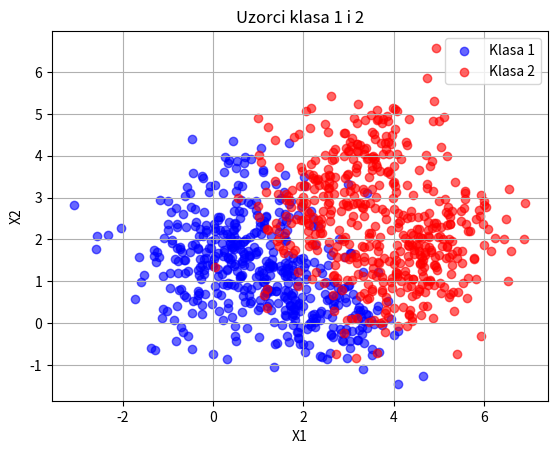
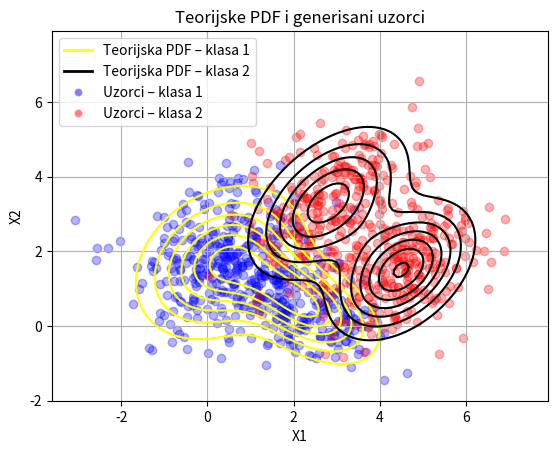
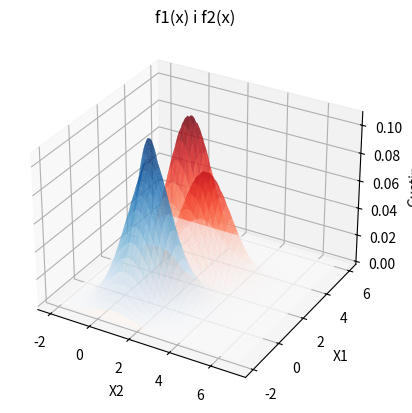
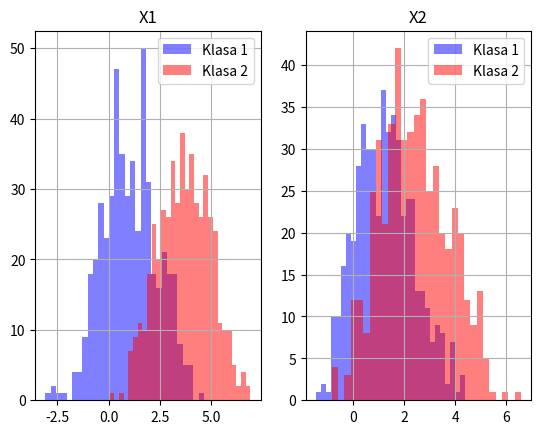
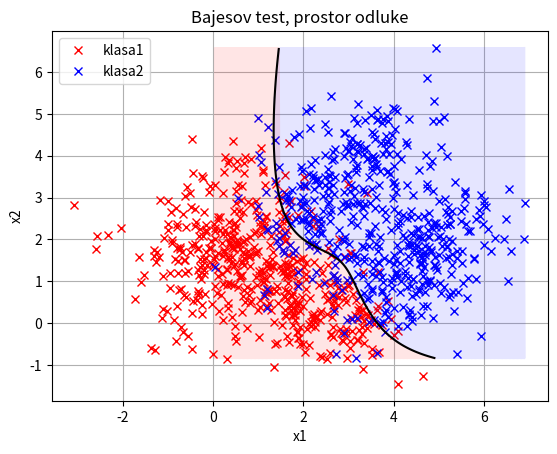
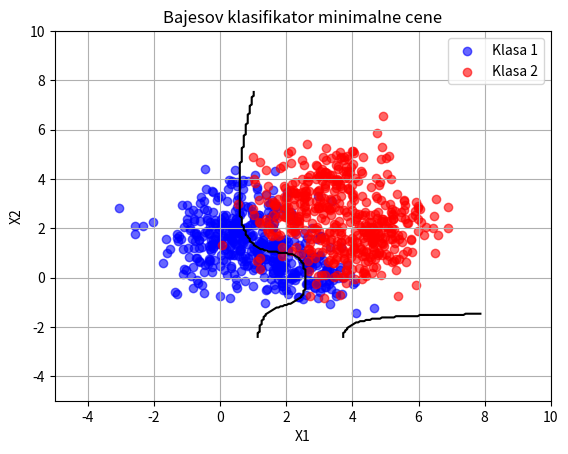
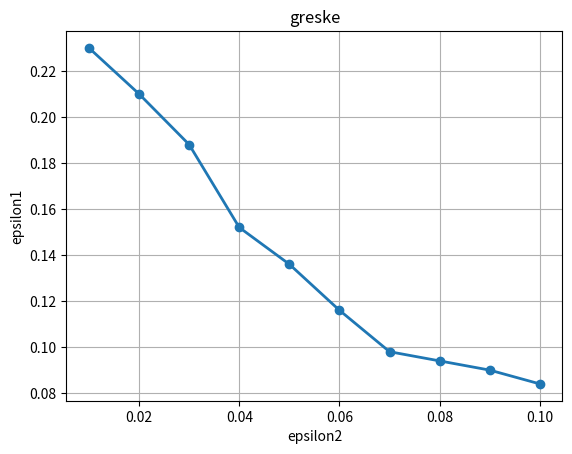
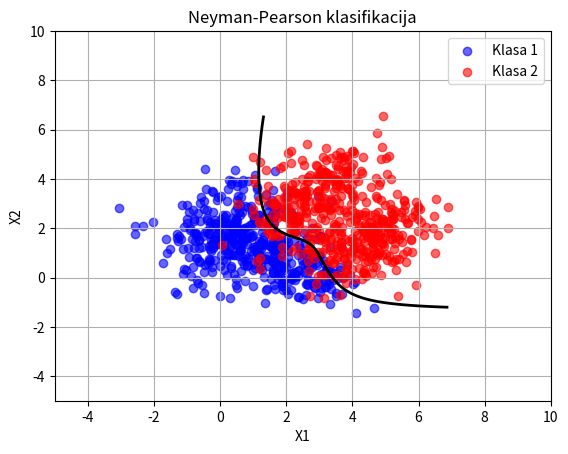
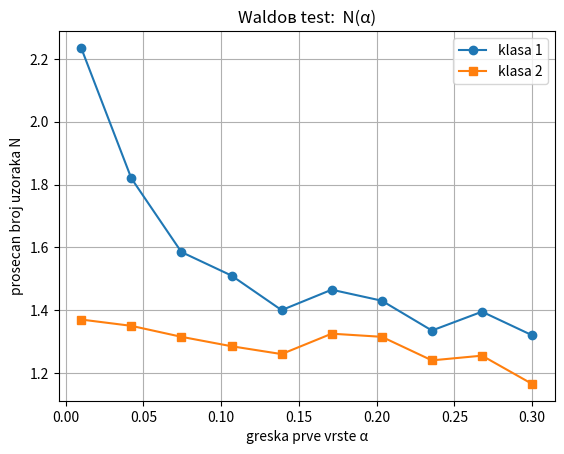
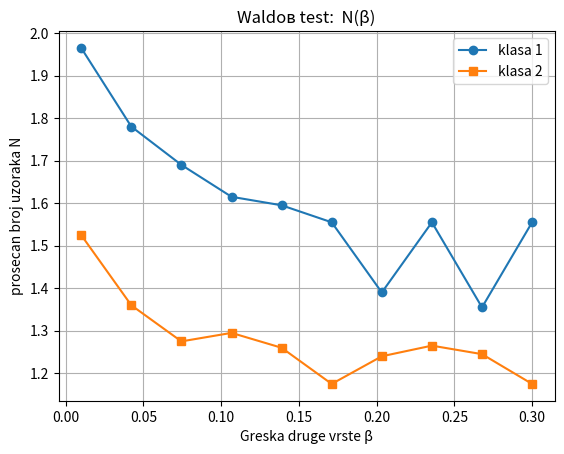
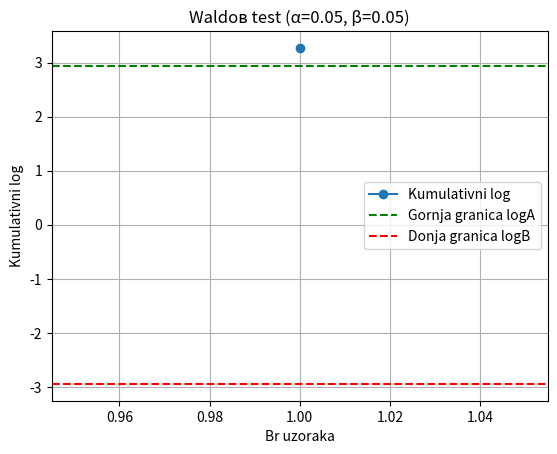
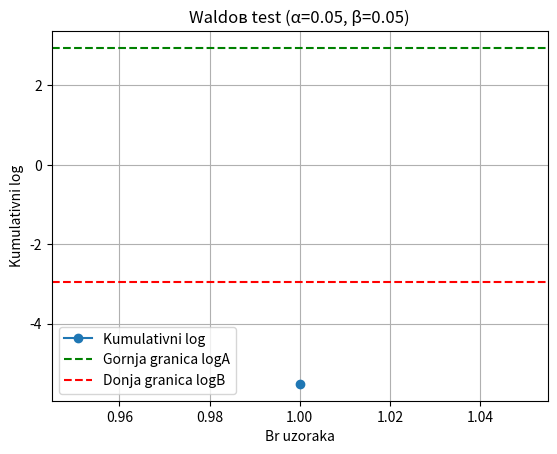

The matplotlib source for these figures, in order:
import numpy as np
import matplotlib.pyplot as plt
from scipy.stats import multivariate_normal

P11, M11, S11 = 0.6, np.array([0.3, 1.7]).reshape(-1, 1), np.array([[1.1, 0.3], [0.3, 1.2]])
P12, M12, S12 = 0.4, np.array([2.2, 0.6]).reshape(-1, 1), np.array([[0.85, -0.4], [-0.4, 0.7]])
P21, M21, S21 = 0.5, np.array([2.8, 3.3]).reshape(-1, 1), np.array([[1.0, 0.55], [0.55, 1.2]])
P22, M22, S22 = 0.5, np.array([4.5, 1.5]).reshape(-1, 1), np.array([[0.75, 0.35], [0.35, 0.9]])

N = 500
# Generisanje uzoraka
f11 = np.random.multivariate_normal(M11.reshape(-1), S11, int(N*P11))
f12 = np.random.multivariate_normal(M12.reshape(-1), S12, int(N*P12))
uzorci1 = np.concatenate((f11, f12),axis=0)
uzorci1 = np.random.permutation(uzorci1)

f21 = np.random.multivariate_normal(M21.reshape(-1), S21, int(N*P21))
f22 = np.random.multivariate_normal(M22.reshape(-1), S22, int(N*P22))
uzorci2 = np.concatenate((f21, f22),axis=0)
uzorci2 = np.random.permutation(uzorci2)

# a) Odbirci na grafiku
plt.figure()
plt.scatter(uzorci1[:,0], uzorci1[:,1], color='blue', alpha=0.6, label='Klasa 1')
plt.scatter(uzorci2[:,0], uzorci2[:,1], color='red', alpha=0.6, label='Klasa 2')
plt.xlabel('X1')
plt.ylabel('X2')
plt.title('Uzorci klasa 1 i 2')
plt.legend()
plt.grid()
plt.show()

# b) Teorijski fgv i histrogrami
x = np.arange(-2, 8, 0.1)
y = np.arange(-2, 8, 0.1)
f1 = np.zeros((len(x), len(y)))
f2 = np.zeros((len(x), len(y)))
h = np.zeros((len(x), len(y)))
for i in range(len(x)):
    for j in range(len(y)):
        X = np.array([x[i], y[j]])
        # PDF klase 1
        f1[i, j] = (P11 * multivariate_normal.pdf(X, mean=M11.reshape(-1), cov=S11) + P12 * multivariate_normal.pdf(X, mean=M12.reshape(-1), cov=S12))
        # PDF klase 2
        f2[i, j] = (P21 * multivariate_normal.pdf(X, mean=M21.reshape(-1), cov=S21) + P22 * multivariate_normal.pdf(X, mean=M22.reshape(-1), cov=S22))
        # Bayesov test
        h[i, j] = -np.log(f1[i, j] / f2[i, j])
plt.figure()
plt.contour(x, y, f1.T, colors='yellow')
plt.contour(x, y, f2.T, colors='black')
plt.scatter(uzorci1[:,0], uzorci1[:,1], color='blue', alpha=0.3)
plt.scatter(uzorci2[:,0], uzorci2[:,1], color='red', alpha=0.3)
from matplotlib.lines import Line2D
legend_elements = [
    Line2D([0], [0], color='yellow', lw=2, label='Teorijska PDF – klasa 1'),
    Line2D([0], [0], color='black', lw=2, label='Teorijska PDF – klasa 2'),
    Line2D([0], [0], marker='o', color='w', markerfacecolor='blue', alpha=0.5, label='Uzorci – klasa 1'),
    Line2D([0], [0], marker='o', color='w', markerfacecolor='red', alpha=0.5, label='Uzorci – klasa 2')
]
plt.legend(handles=legend_elements)
plt.title('Teorijske PDF i generisani uzorci')
plt.xlabel('X1')
plt.ylabel('X2')
plt.grid()
plt.show()

x = np.linspace(-2, 7, 100)
y = np.linspace(-2, 6, 100)
X, Y = np.meshgrid(x, y)
pos = np.dstack((X, Y))
# 3d reprezentacija
fig = plt.figure()
ax = fig.add_subplot(111, projection='3d')
ax.plot_surface(X, Y, f1, cmap='Blues', alpha=0.6)
ax.plot_surface(X, Y, f2, cmap='Reds', alpha=0.6)
ax.set_title('f1(x) i f2(x)')
ax.set_xlabel('X2')
ax.set_ylabel('X1')
ax.set_zlabel('Gustina')
plt.show()

# Histogram
plt.figure()
plt.subplot(1,2,1)
plt.hist(uzorci1[:,0], bins=30, alpha=0.5, color='blue', label='Klasa 1')
plt.hist(uzorci2[:,0], bins=30, alpha=0.5, color='red', label='Klasa 2')
plt.title('X1')
plt.legend()
plt.grid()
plt.subplot(1,2,2)
plt.hist(uzorci1[:,1], bins=30, alpha=0.5, color='blue', label='Klasa 1')
plt.hist(uzorci2[:,1], bins=30, alpha=0.5, color='red', label='Klasa 2')
plt.title('X2')
plt.legend()
plt.grid()
plt.show()

# v) Bayes klasifikator minimalne greske
# određivanje verovatnoća
P1 = len(uzorci1[0, :])/(len(uzorci1[0, :]) + len(uzorci2[0, :]))
P2 = 1 - P1
podaci = np.concatenate((uzorci2,uzorci1),axis=1)
podaci = np.random.permutation(podaci)
x = np.arange(np.min(podaci[:, 0]), np.max(podaci[:, 0]), 0.03)
y = np.arange(np.min(podaci[:, 1]), np.max(podaci[:, 1]), 0.03)
f1 = np.zeros((len(x), len(y)))
f2 = np.zeros((len(x), len(y)))
h = np.zeros((len(x), len(y)))
T = np.log(P1 / P2)
X1 = np.empty((0, 2))
X2 = np.empty((0, 2))

def gaussian_pdf(X, M, S):
    detS = np.linalg.det(S)
    invS = np.linalg.inv(S)
    f = 1/(2*np.pi*detS**0.5)*np.exp(-0.5*(X - M).T@invS@(X - M))
    return f[0, 0]

for i in range(0, len(x)):
    for j in range(0, len(y)):
        X = np.array([x[i], y[j]]).reshape(1, 2)
        f1[i, j] = P11*gaussian_pdf(X.T, M11, S11)+P12*gaussian_pdf(X.T,M12,S12)
        f2[i, j] = P21*gaussian_pdf(X.T, M21, S21)+P22*gaussian_pdf(X.T,M22,S22)
        h[i, j] = -np.log(f1[i, j] / f2[i, j])
        if h[i, j] < T:
            X1 = np.append(X1, X, axis=0)
        else:
            X2 = np.append(X2, X, axis=0)

plt.figure()
plt.plot(uzorci1[:, 0], uzorci1[:, 1], 'rx', label = 'klasa1')
plt.plot(uzorci2[:, 0], uzorci2[:, 1], 'bx', label = 'klasa2')
plt.plot(X1[:, 0], X1[:, 1], 'r', alpha = 0.1)
plt.plot(X2[:, 0], X2[:, 1], 'b', alpha = 0.1)
plt.contour(x, y, h.T, levels = [T], colors='black')
plt.title('Bajesov test, prostor odluke')
plt.xlabel('x1')
plt.ylabel('x2')
plt.grid(True)
plt.legend()
plt.show()

def Greska(x):
    X = x.reshape(1,2)
    f1 = P11*gaussian_pdf(X.T, M11, S11) + P12*gaussian_pdf(X.T, M12, S12)
    f2 = P21*gaussian_pdf(X.T, M21, S21) + P22*gaussian_pdf(X.T, M22, S22)
    h = -np.log(f1/f2)
    return 1 if h < T else 2

err1 = sum(Greska(x)==2 for x in uzorci1)
err2 = sum(Greska(x)==1 for x in uzorci2)
eps1_emp = err1 / len(uzorci1)
eps2_emp = err2 / len(uzorci2)

# Teorijske greške (numerički)
dx = x[1]-x[0]
dy = y[1]-y[0]
eps1_t = np.sum(f1[h>=T]) * dx * dy
eps2_t = np.sum(f2[h<T]) * dx * dy

print(f"Empirijska greska prve vrste: {eps1_emp:.4f}")
print(f"Empirijska greska druge vrste: {eps2_emp:.4f}")
print(f"Teorijska greska prve vrste: {eps1_t:.4f}")
print(f"Teorijska greska druge vrste: {eps2_t:.4f}")

# g) Klasifikator minimalne cene
C12 = 0.1
C21 = 1
C11 = 0
C22 = 0

def Bajes(X):
    f1 = P11*multivariate_normal.pdf(X, mean=M11.reshape(-1), cov=S11) + P12*multivariate_normal.pdf(X, mean=M12.reshape(-1), cov=S12)
    f2 = P21*multivariate_normal.pdf(X, mean=M21.reshape(-1), cov=S21) + P22*multivariate_normal.pdf(X, mean=M22.reshape(-1), cov=S22)
    T = np.log((P2*C21+P1*C11) / (P1*C12+P2*C22))
    h = np.log(f1/f2)
    y_pred = (h < T)
    return y_pred

svi = np.concatenate((uzorci1, uzorci2), axis=0)
y_tacno = np.zeros(svi.shape[0])
y_tacno[len(uzorci1):] = 1
y_pred = Bajes(svi)

x = np.linspace(np.min(svi[:,0])-1, np.max(svi[:,0])+1, 200)
y = np.linspace(np.min(svi[:,1])-1, np.max(svi[:,1])+1, 200)
X, Y = np.meshgrid(x, y)
XY = np.concatenate([X.reshape(-1,1), Y.reshape(-1,1)], axis=1)
Z = Bajes(XY).reshape(X.shape)

plt.figure()
plt.scatter(uzorci1[:,0], uzorci1[:,1], color='blue', alpha=0.6, label='Klasa 1')
plt.scatter(uzorci2[:,0], uzorci2[:,1], color='red', alpha=0.6, label='Klasa 2')
plt.contour(X, Y, Z, levels=[0.5], colors='black')  # linija odluke
plt.title('Bajesov klasifikator minimalne cene')
plt.xlabel('X1')
plt.ylabel('X2')
plt.legend()
plt.grid(True)
plt.xlim([-5,10])
plt.ylim([-5,10])
plt.show()

# d) Neyman-Pearson
def NP(X, y, beta_zeljeno=0.1):
    # Računanje verovatnoća
    f1 = P11 * multivariate_normal.pdf(X, mean=M11.reshape(-1), cov=S11) + P12 * multivariate_normal.pdf(X, mean=M12.reshape(-1), cov=S12)
    f2 = P21 * multivariate_normal.pdf(X, mean=M21.reshape(-1), cov=S21) + P22 * multivariate_normal.pdf(X, mean=M22.reshape(-1), cov=S22)
    h = np.log(f1 / f2)
    h_klasa1 = h[y == 0]  # log-ratio vrednosti samo za klasu 1
    h_klasa1_s = np.sort(h_klasa1)  # sortiramo
    index_prag = int(len(h_klasa1_s) * beta_zeljeno)
    T_NP = h_klasa1_s[index_prag]  # prag NP
    y_pred = (h < T_NP)
    alfa_e = np.sum((y_pred == 0) & (y == 1)) / np.sum(y == 1)
    beta_e = np.sum((y_pred == 1) & (y == 0)) / np.sum(y == 0)
    return T_NP, alfa_e, beta_e

beta_vred = np.linspace(0.01, 0.1, 10)
alfa_emp = []
beta_emp = []
T_vred= []

for b in beta_vred:
    T_NP, a_e, b_e = NP(svi, y_tacno, beta_zeljeno=b)
    alfa_emp.append(a_e)
    beta_emp.append(b_e)
    T_vred.append(T_NP)

# Ispis rezultata
for i in range(len(beta_vred)):
    print(f"e2_zadato={beta_vred[i]:.2f}, e1_emp={alfa_emp[i]:.3f}, e2_emp={beta_emp[i]:.3f}")

# Grafički prikaz
plt.figure()
plt.plot(beta_vred, alfa_emp, 'o-', linewidth=2)
plt.xlabel('epsilon2')
plt.ylabel('epsilon1')
plt.title('greske')
plt.grid(True)
plt.show()
# Vizualizacija
plt.figure()
plt.scatter(uzorci1[:,0], uzorci1[:,1], color='blue', alpha=0.6, label='Klasa 1')
plt.scatter(uzorci2[:,0], uzorci2[:,1], color='red', alpha=0.6, label='Klasa 2')

# Crtanje linije NP praga
x_vals = np.linspace(np.min(svi[:,0]), np.max(svi[:,0]), 200)
y_vals = np.linspace(np.min(svi[:,1]), np.max(svi[:,1]), 200)
X_grid, Y_grid = np.meshgrid(x_vals, y_vals)
XY_grid = np.column_stack([X_grid.ravel(), Y_grid.ravel()])
f1_grid = P11 * multivariate_normal.pdf(XY_grid, mean=M11.reshape(-1), cov=S11) + P12 * multivariate_normal.pdf(XY_grid, mean=M12.reshape(-1), cov=S12)
f2_grid = P21 * multivariate_normal.pdf(XY_grid, mean=M21.reshape(-1), cov=S21) + P22 * multivariate_normal.pdf(XY_grid, mean=M22.reshape(-1), cov=S22)
h_grid = np.log(f1_grid / f2_grid).reshape(X_grid.shape)
plt.contour(X_grid, Y_grid, h_grid, levels=[T_NP], colors='black', linewidths=2)
plt.xlabel('X1')
plt.ylabel('X2')
plt.title('Neyman-Pearson klasifikacija')
plt.legend()
plt.xlim([-5,10])
plt.ylim([-5,10])
plt.grid()
plt.show()

# dj) Sekvencijalno-Wald
def Wald(uzorci, alpha, beta, plot=False):
    logA = np.log((1 - beta) / alpha)
    logB = np.log(beta / (1 - alpha))
    cum_logL = 0
    niz = []
    for n, x in enumerate(uzorci, start=1):
        f1 = P11*gaussian_pdf(x, M11, S11) + P12*gaussian_pdf(x, M12, S12)
        f2 = P21*gaussian_pdf(x, M21, S21) + P22*gaussian_pdf(x, M22, S22)
        cum_logL += np.log(f1 / f2)
        niz.append(cum_logL)
        if cum_logL >= logA or cum_logL <= logB:
            break
    if cum_logL >= logA:
        odluka = 1
    elif cum_logL <= logB:
        odluka = 2
    else:
        odluka = 0  # nijedna granica nije predjena

    if plot:
        niz = np.array(niz)
        plt.plot(np.arange(1,len(niz)+1), niz, marker='o', label='Kumulativni log')
        plt.axhline(logA, color='green', linestyle='--', label='Gornja granica logA')
        plt.axhline(logB, color='red', linestyle='--', label='Donja granica logB')
        plt.xlabel('Br uzoraka')
        plt.ylabel('Kumulativni log')
        plt.title(f'Waldов test (α={alpha}, β={beta})')
        plt.legend()
        plt.grid(True)
        plt.show()
    return n, odluka

# presecan br uzoraka za vise eksperimenata
def prosek(uzorci, alpha, beta, Nexp=200):
    broj = []
    for i in range(Nexp):
        seq = np.random.permutation(uzorci)
        n, _ = Wald(seq, alpha, beta)
        broj.append(n)
    return np.mean(broj)

# Zavisnost N od α (fiksno β=0.05)
alfa_vrednosti = np.linspace(0.01, 0.3, 10)
beta_fix = 0.05
N_alfa1 = [prosek(uzorci1, a, beta_fix) for a in alfa_vrednosti]
N_alfa2 = [prosek(uzorci2, a, beta_fix) for a in alfa_vrednosti]

plt.figure()
plt.plot(alfa_vrednosti, N_alfa1, 'o-', label='klasa 1')
plt.plot(alfa_vrednosti, N_alfa2, 's-', label='klasa 2')
plt.xlabel('greska prve vrste α')
plt.ylabel('prosecan broj uzoraka N')
plt.title('Waldов test:  N(α)')
plt.grid(True)
plt.legend()
plt.show()

# Zavisnost N od β (fiksno α=0.05)
beta_vrednosti = np.linspace(0.01, 0.3, 10)
alpha_fix = 0.05
N_beta1 = [prosek(uzorci1, alpha_fix, b) for b in beta_vrednosti]
N_beta2 = [prosek(uzorci2, alpha_fix, b) for b in beta_vrednosti]

plt.figure()
plt.plot(beta_vrednosti, N_beta1, 'o-', label='klasa 1')
plt.plot(beta_vrednosti, N_beta2, 's-', label='klasa 2')
plt.xlabel('Greska druge vrste β')
plt.ylabel('prosecan broj uzoraka N')
plt.title('Waldов test:  N(β)')
plt.grid(True)
plt.legend()
plt.show()

# sekvenca sa grafikom
seq1 = np.random.permutation(uzorci1)
Wald(seq1, alpha=0.05, beta=0.05, plot=True)

seq2 = np.random.permutation(uzorci2)
Wald(seq2, alpha=0.05, beta=0.05, plot=True)
